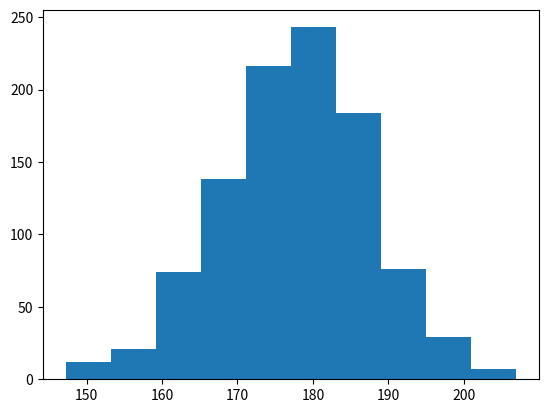

Recreate this plot in Python.
import matplotlib.pyplot as plt
import numpy as np

sumbu_x = np.random.normal(177,10,1000) # (mean, std, jumlah data)
plt.hist(sumbu_x)
plt.show()